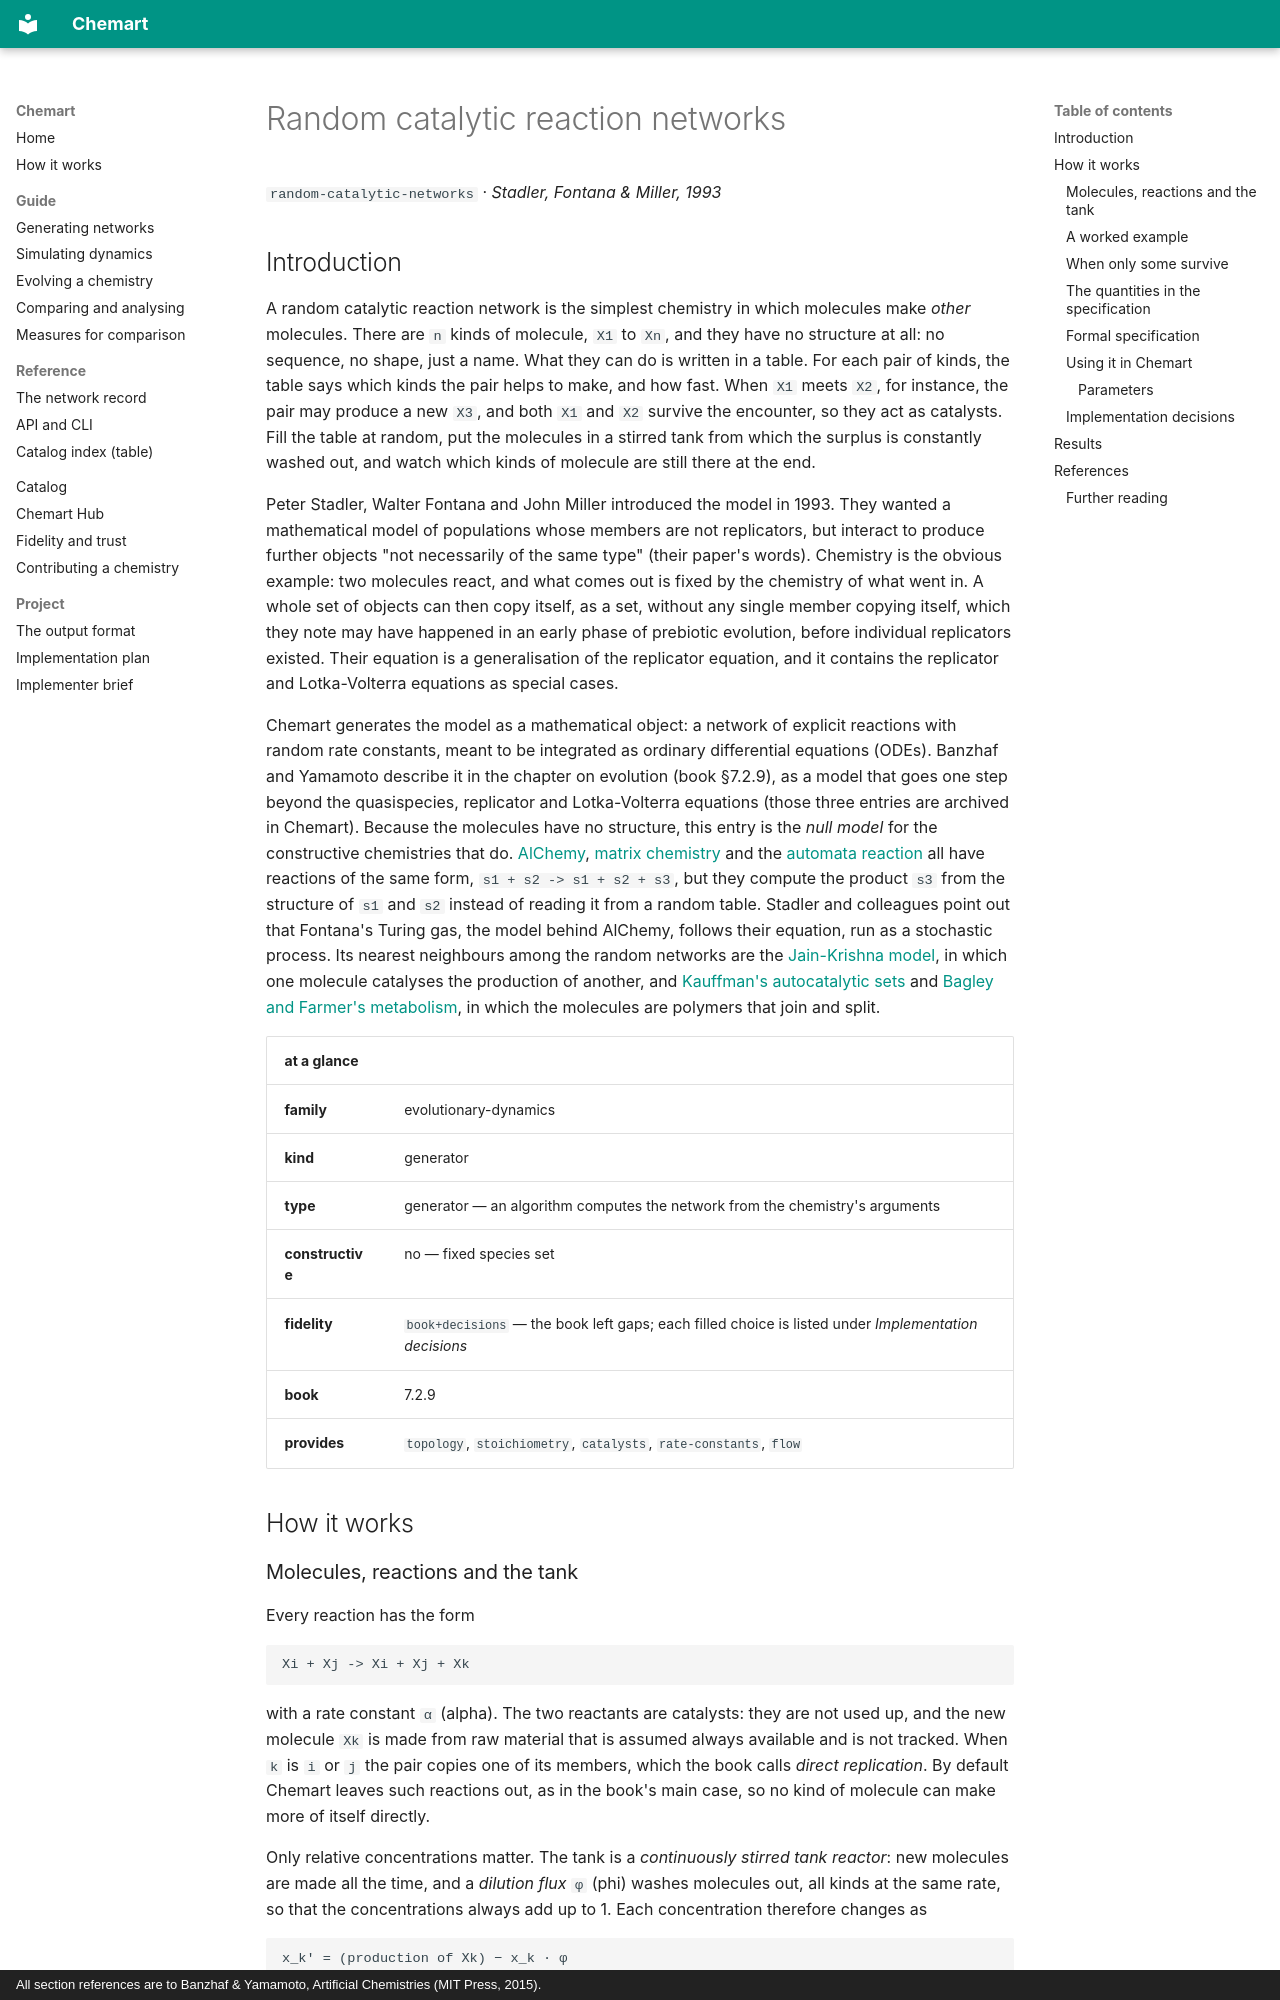

repository: MarcoTuc/Chemart · page: catalog/random-catalytic-networks/index.html · generator: mkdocs · copyright: All section references are to Banzhaf & Yamamoto, Artificial Chemistries (MIT Press, 2015).

<!-- Generated by tools/gen_catalog_pages.py from catalog/chemistries/random-catalytic-networks.yaml and catalog/explainers/random-catalytic-networks.md. Edit those, not this file. -->

# Random catalytic reaction networks

`random-catalytic-networks` · *Stadler, Fontana & Miller, 1993*

## Introduction

A random catalytic reaction network is the simplest chemistry in which
molecules make *other* molecules. There are `n` kinds of molecule, `X1` to
`Xn`, and they have no structure at all: no sequence, no shape, just a name.
What they can do is written in a table. For each pair of kinds, the table says
which kinds the pair helps to make, and how fast. When `X1` meets `X2`, for
instance, the pair may produce a new `X3`, and both `X1` and `X2` survive the
encounter, so they act as catalysts. Fill the table at random, put the
molecules in a stirred tank from which the surplus is constantly washed out,
and watch which kinds of molecule are still there at the end.

Peter Stadler, Walter Fontana and John Miller introduced the model in 1993.
They wanted a mathematical model of populations whose members are not
replicators, but interact to produce further objects "not necessarily of the
same type" (their paper's words). Chemistry is the obvious example: two
molecules react, and what comes out is fixed by the chemistry of what went in.
A whole set of objects can then copy itself, as a set, without any single
member copying itself, which they note may have happened in an early phase of
prebiotic evolution, before individual replicators existed. Their equation is
a generalisation of the replicator equation, and it
contains the replicator and Lotka-Volterra equations as special cases.

Chemart generates the model as a mathematical object: a network of
explicit reactions with random rate constants, meant to be integrated as
ordinary differential equations (ODEs). Banzhaf and Yamamoto describe it in
the chapter on evolution (book §7.2.9), as a model that goes one step beyond
the quasispecies, replicator and Lotka-Volterra equations (those three
entries are archived in Chemart).
Because the molecules have no structure, this entry is the *null model* for the
constructive chemistries that do. [AlChemy](alchemy.md),
[matrix chemistry](matrix-chemistry.md) and the
[automata reaction](automata-reaction.md) all have reactions of the same form,
`s1 + s2 -> s1 + s2 + s3`, but they compute the product `s3` from the
structure of `s1` and `s2` instead of reading it from a random table. Stadler
and colleagues point out that Fontana's Turing gas, the model behind AlChemy,
follows their equation, run as a stochastic process. Its nearest neighbours among the random
networks are the [Jain-Krishna model](jain-krishna.md), in which one molecule
catalyses the production of another, and
[Kauffman's autocatalytic sets](kauffman-autocatalytic-sets.md) and
[Bagley and Farmer's metabolism](bagley-farmer.md), in which the molecules
are polymers that join and split.

| at a glance | |
|---|---|
| **family** | evolutionary-dynamics |
| **kind** | generator |
| **type** | generator — an algorithm computes the network from the chemistry's arguments |
| **constructive** | no — fixed species set |
| **fidelity** | `book+decisions` — the book left gaps; each filled choice is listed under *Implementation decisions* |
| **book** | 7.2.9 |
| **provides** | `topology`, `stoichiometry`, `catalysts`, `rate-constants`, `flow` |

## How it works
